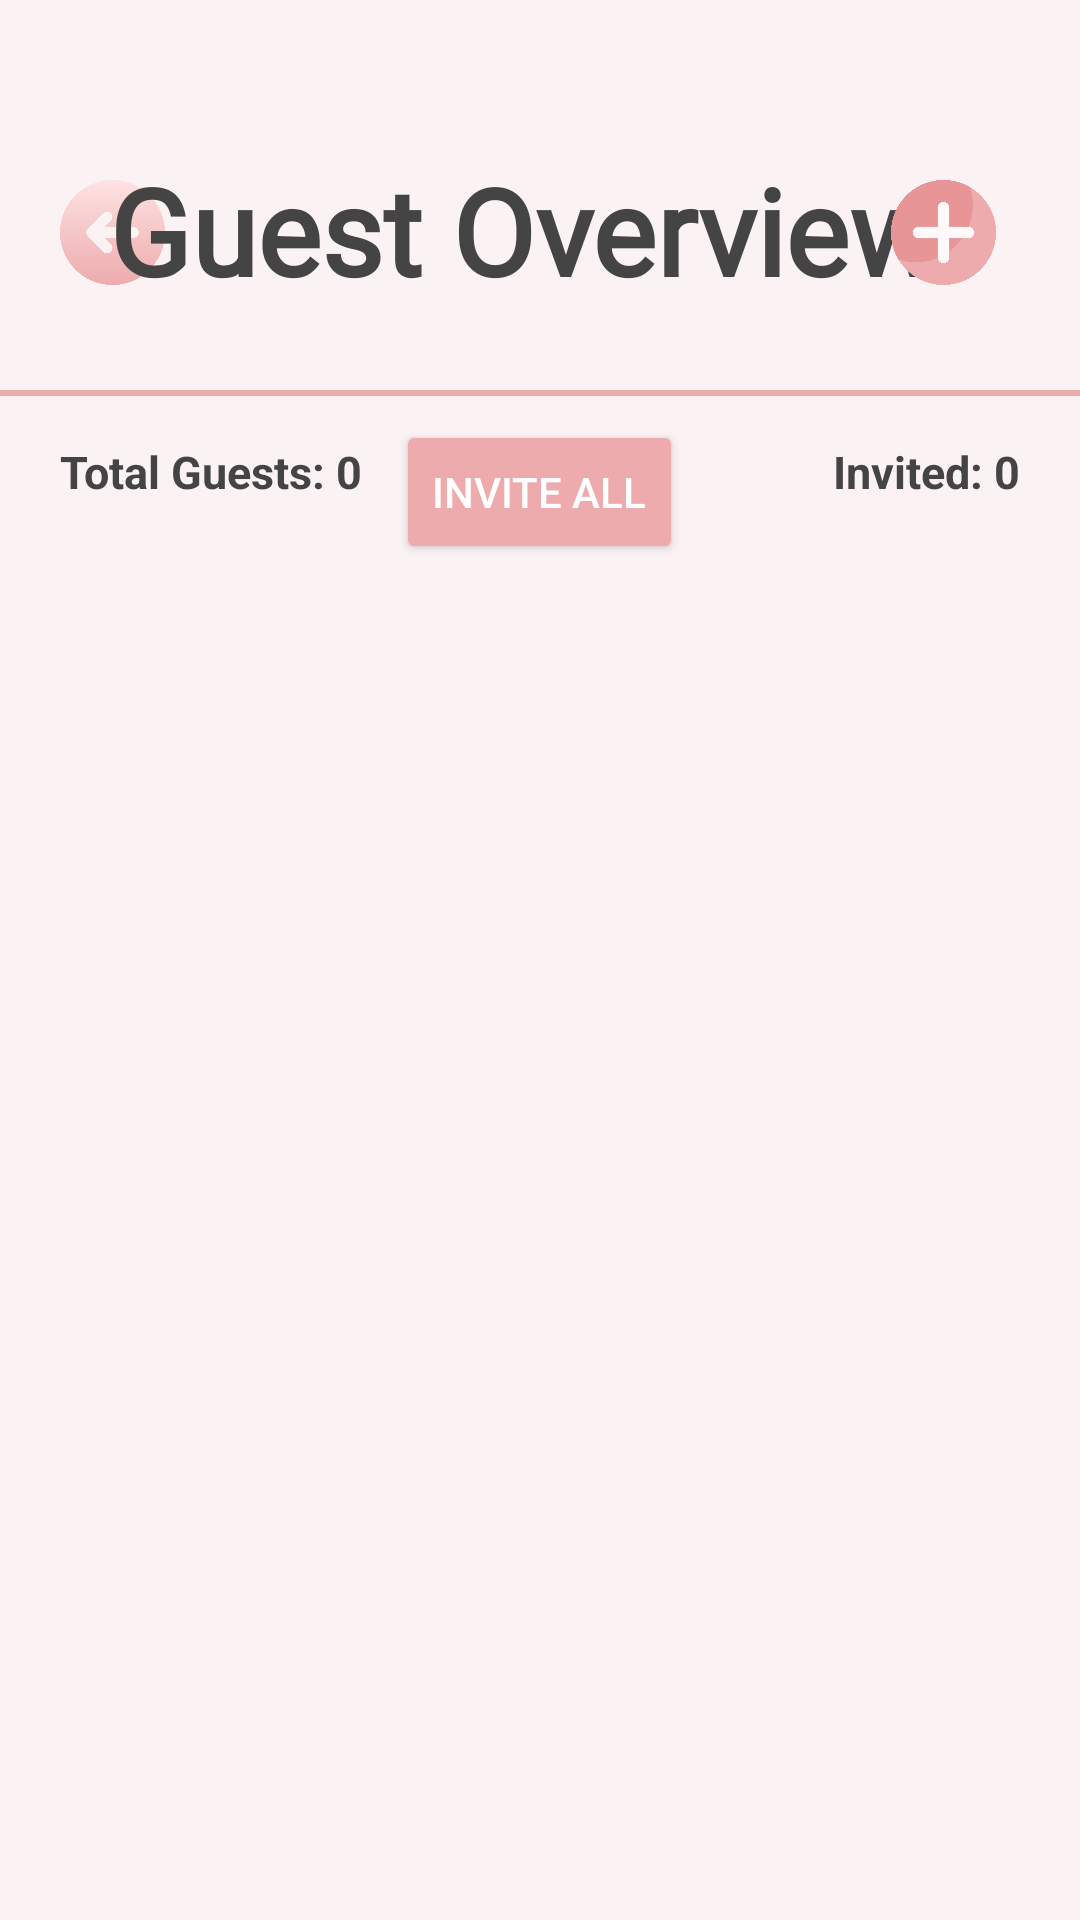

Produce the Android XML layout that renders to this screen, including the resource entries it uses.
<!-- AndroidManifest.xml: application theme Theme.PlannerWedding -->
<!-- res/layout/fragment_guest__page.xml -->
<?xml version="1.0" encoding="utf-8"?>
<FrameLayout xmlns:android="http://schemas.android.com/apk/res/android"
    xmlns:tools="http://schemas.android.com/tools"
    android:layout_width="match_parent"
    android:layout_height="match_parent"
    android:background="#FAF2F3"
    tools:context=".GuestPage">

    
    <RelativeLayout
        android:layout_width="match_parent"
        android:layout_height="match_parent">

        
        <ImageView
            android:id="@+id/guestBackButton"
            android:layout_width="35dp"
            android:layout_height="35dp"
            android:layout_alignParentStart="true"
            android:layout_marginStart="20dp"
            android:layout_marginTop="60dp"
            android:contentDescription="Back Button"
            android:src="@drawable/back_icon" />

        
        <TextView
            android:id="@+id/GuestTitle"
            android:layout_width="wrap_content"
            android:layout_height="60dp"
            android:layout_centerHorizontal="true"
            android:layout_marginTop="50dp"
            android:fontFamily="@font/carattere"
            android:text="Guest Overview "
            android:textColor="@color/grey"
            android:textSize="40sp"
            android:textStyle="bold" />

        
        <LinearLayout
            android:id="@+id/addGuestButton"
            android:layout_width="wrap_content"
            android:layout_height="wrap_content"
            android:layout_alignParentTop="true"
            android:layout_alignParentEnd="true"
            android:layout_marginTop="60dp"
            android:layout_marginEnd="20dp"
            android:gravity="end|center_vertical"
            android:orientation="horizontal">

            <ImageView
                android:layout_width="35dp"
                android:layout_height="35dp"
                android:layout_marginEnd="8dp"
                android:contentDescription="Add Guest"
                android:src="@drawable/plus1" />
        </LinearLayout>

        
        <Button
            android:id="@+id/inviteAllButton"
            android:layout_width="wrap_content"
            android:layout_height="wrap_content"
            android:layout_below="@id/GuestTitle"
            android:layout_centerHorizontal="true"
            android:layout_marginTop="30dp"
            android:backgroundTint="#EDABAD"
            android:text="Invite All"
            android:textColor="@android:color/white" />

        <View
            android:layout_width="300dp"
            android:layout_height="2dp"
            android:layout_alignParentStart="true"
            android:layout_alignParentEnd="true"
            android:layout_marginTop="130dp"
            android:background="#EDABAD"
            android:foregroundGravity="center" />

        
        <LinearLayout
            android:id="@+id/selectionControls"
            android:layout_width="match_parent"
            android:layout_height="wrap_content"
            android:layout_alignParentBottom="true"
            android:layout_marginBottom="20dp"
            android:gravity="center"
            android:orientation="horizontal"
            android:visibility="gone">

            <Button
                android:id="@+id/selectAllButton"
                android:layout_width="wrap_content"
                android:layout_height="40dp"
                android:layout_marginEnd="10dp"
                android:backgroundTint="#EDABAD"
                android:clickable="true"
                android:elevation="4dp"
                android:enabled="true"
                android:text="Select All"
                android:textColor="@android:color/white"
                android:textSize="14sp" />

            <Button
                android:id="@+id/sendInvitesButton"
                android:layout_width="wrap_content"
                android:layout_height="40dp"
                android:backgroundTint="#EDABAD"
                android:clickable="true"
                android:elevation="4dp"
                android:enabled="true"
                android:text="Send Invites"
                android:textColor="@android:color/white"
                android:textSize="14sp" />
        </LinearLayout>

        
        <TextView
            android:id="@+id/selectedCountText"
            android:layout_width="wrap_content"
            android:layout_height="wrap_content"
            android:layout_above="@id/selectionControls"
            android:layout_centerHorizontal="true"
            android:layout_marginBottom="5dp"
            android:text="0 guests selected"
            android:textColor="@color/grey"
            android:textSize="14sp"
            android:visibility="gone" />

        <TextView
            android:id="@+id/guestCountText"
            android:layout_width="wrap_content"
            android:layout_height="wrap_content"
            android:layout_alignParentStart="true"
            android:layout_marginStart="20dp"
            android:layout_marginTop="147dp"
            android:text="Total Guests: 0"
            android:textColor="@color/grey"
            android:textSize="15sp"
            android:textStyle="bold" />

        <TextView
            android:id="@+id/inviteStatusText"
            android:layout_width="wrap_content"
            android:layout_height="wrap_content"
            android:layout_alignParentEnd="true"
            android:layout_marginTop="147dp"
            android:layout_marginEnd="20dp"
            android:text="Invited: 0"
            android:textColor="@color/grey"
            android:textSize="15sp"
            android:textStyle="bold" />
    </RelativeLayout>

    <androidx.recyclerview.widget.RecyclerView
        android:id="@+id/guestRecyclerView"
        android:layout_width="match_parent"
        android:layout_height="match_parent"
        android:layout_marginTop="200dp"/>

</FrameLayout>
<!-- resources referenced by this layout -->
<resources>
  <color name="grey">#444444</color>
  <!-- drawable back_icon: png bitmap (drawable, 17402 bytes) -->
  <!-- drawable plus1: png bitmap (drawable, 18415 bytes) -->
  <style name="Theme.PlannerWedding" parent="Base.Theme.PlannerWedding" />
  <style name="Base.Theme.PlannerWedding" parent="Theme.Material3.DayNight.NoActionBar">
          
          
      </style>
</resources>
